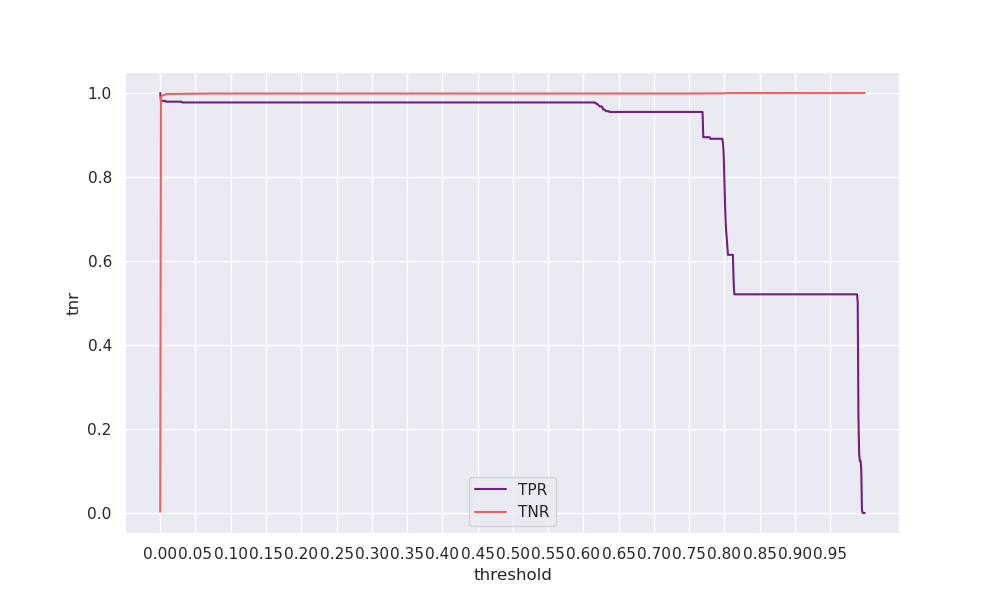

Data behind this chart, as committed beside it:
threshold, tpr, tnr, geometric_mean, arithmetic_mean
0.0, 1.0, 0.0031, 0.05564, 0.5016
0.001, 0.9812, 0.9898, 0.9855, 0.9855
0.002, 0.9812, 0.993, 0.9871, 0.9871
0.003, 0.9812, 0.9941, 0.9876, 0.9876
0.004, 0.9812, 0.9947, 0.9879, 0.9879
0.005, 0.9812, 0.9951, 0.9881, 0.9881
0.006, 0.9812, 0.9953, 0.9882, 0.9882
0.007, 0.9812, 0.9958, 0.9885, 0.9885
0.008, 0.9793, 0.9975, 0.9884, 0.9884
0.009, 0.9793, 0.9976, 0.9884, 0.9885
0.01, 0.9793, 0.9976, 0.9884, 0.9885
0.011, 0.9793, 0.9977, 0.9885, 0.9885
0.012, 0.9793, 0.9977, 0.9885, 0.9885
0.013, 0.9793, 0.9977, 0.9885, 0.9885
0.014, 0.9793, 0.9977, 0.9885, 0.9885
0.015, 0.9793, 0.9978, 0.9885, 0.9886
0.016, 0.9793, 0.9978, 0.9885, 0.9886
0.017, 0.9793, 0.9978, 0.9885, 0.9886
0.018, 0.9793, 0.9979, 0.9885, 0.9886
0.019, 0.9793, 0.9979, 0.9886, 0.9886
0.02, 0.9793, 0.9979, 0.9886, 0.9886
0.021, 0.9793, 0.9979, 0.9886, 0.9886
0.022, 0.9793, 0.998, 0.9886, 0.9886
0.023, 0.9793, 0.998, 0.9886, 0.9886
0.024, 0.9793, 0.998, 0.9886, 0.9886
0.025, 0.9793, 0.9981, 0.9887, 0.9887
0.026, 0.9793, 0.9981, 0.9887, 0.9887
0.027, 0.9793, 0.9981, 0.9887, 0.9887
0.028, 0.9793, 0.9981, 0.9887, 0.9887
0.029, 0.9793, 0.9981, 0.9887, 0.9887
0.03, 0.9793, 0.9981, 0.9887, 0.9887
0.031, 0.9774, 0.9982, 0.9878, 0.9878
0.032, 0.9774, 0.9982, 0.9878, 0.9878
0.033, 0.9774, 0.9982, 0.9878, 0.9878
0.034, 0.9774, 0.9983, 0.9878, 0.9879
0.035, 0.9774, 0.9983, 0.9878, 0.9879
0.036, 0.9774, 0.9983, 0.9878, 0.9879
0.037, 0.9774, 0.9983, 0.9878, 0.9879
0.038, 0.9774, 0.9983, 0.9878, 0.9879
0.039, 0.9774, 0.9983, 0.9878, 0.9879
0.04, 0.9774, 0.9983, 0.9878, 0.9879
0.041, 0.9774, 0.9983, 0.9878, 0.9879
0.042, 0.9774, 0.9983, 0.9878, 0.9879
0.043, 0.9774, 0.9983, 0.9878, 0.9879
0.044, 0.9774, 0.9984, 0.9879, 0.9879
0.045, 0.9774, 0.9984, 0.9879, 0.9879
0.046, 0.9774, 0.9984, 0.9879, 0.9879
0.047, 0.9774, 0.9984, 0.9879, 0.9879
0.048, 0.9774, 0.9984, 0.9879, 0.9879
0.049, 0.9774, 0.9984, 0.9879, 0.9879
0.05, 0.9774, 0.9984, 0.9879, 0.9879
0.051, 0.9774, 0.9984, 0.9879, 0.9879
0.052, 0.9774, 0.9984, 0.9879, 0.9879
0.053, 0.9774, 0.9984, 0.9879, 0.9879
0.054, 0.9774, 0.9984, 0.9879, 0.9879
0.055, 0.9774, 0.9985, 0.9879, 0.9879
0.056, 0.9774, 0.9985, 0.9879, 0.988
0.057, 0.9774, 0.9985, 0.9879, 0.988
0.058, 0.9774, 0.9985, 0.9879, 0.988
0.059, 0.9774, 0.9985, 0.9879, 0.988
... 940 more rows
